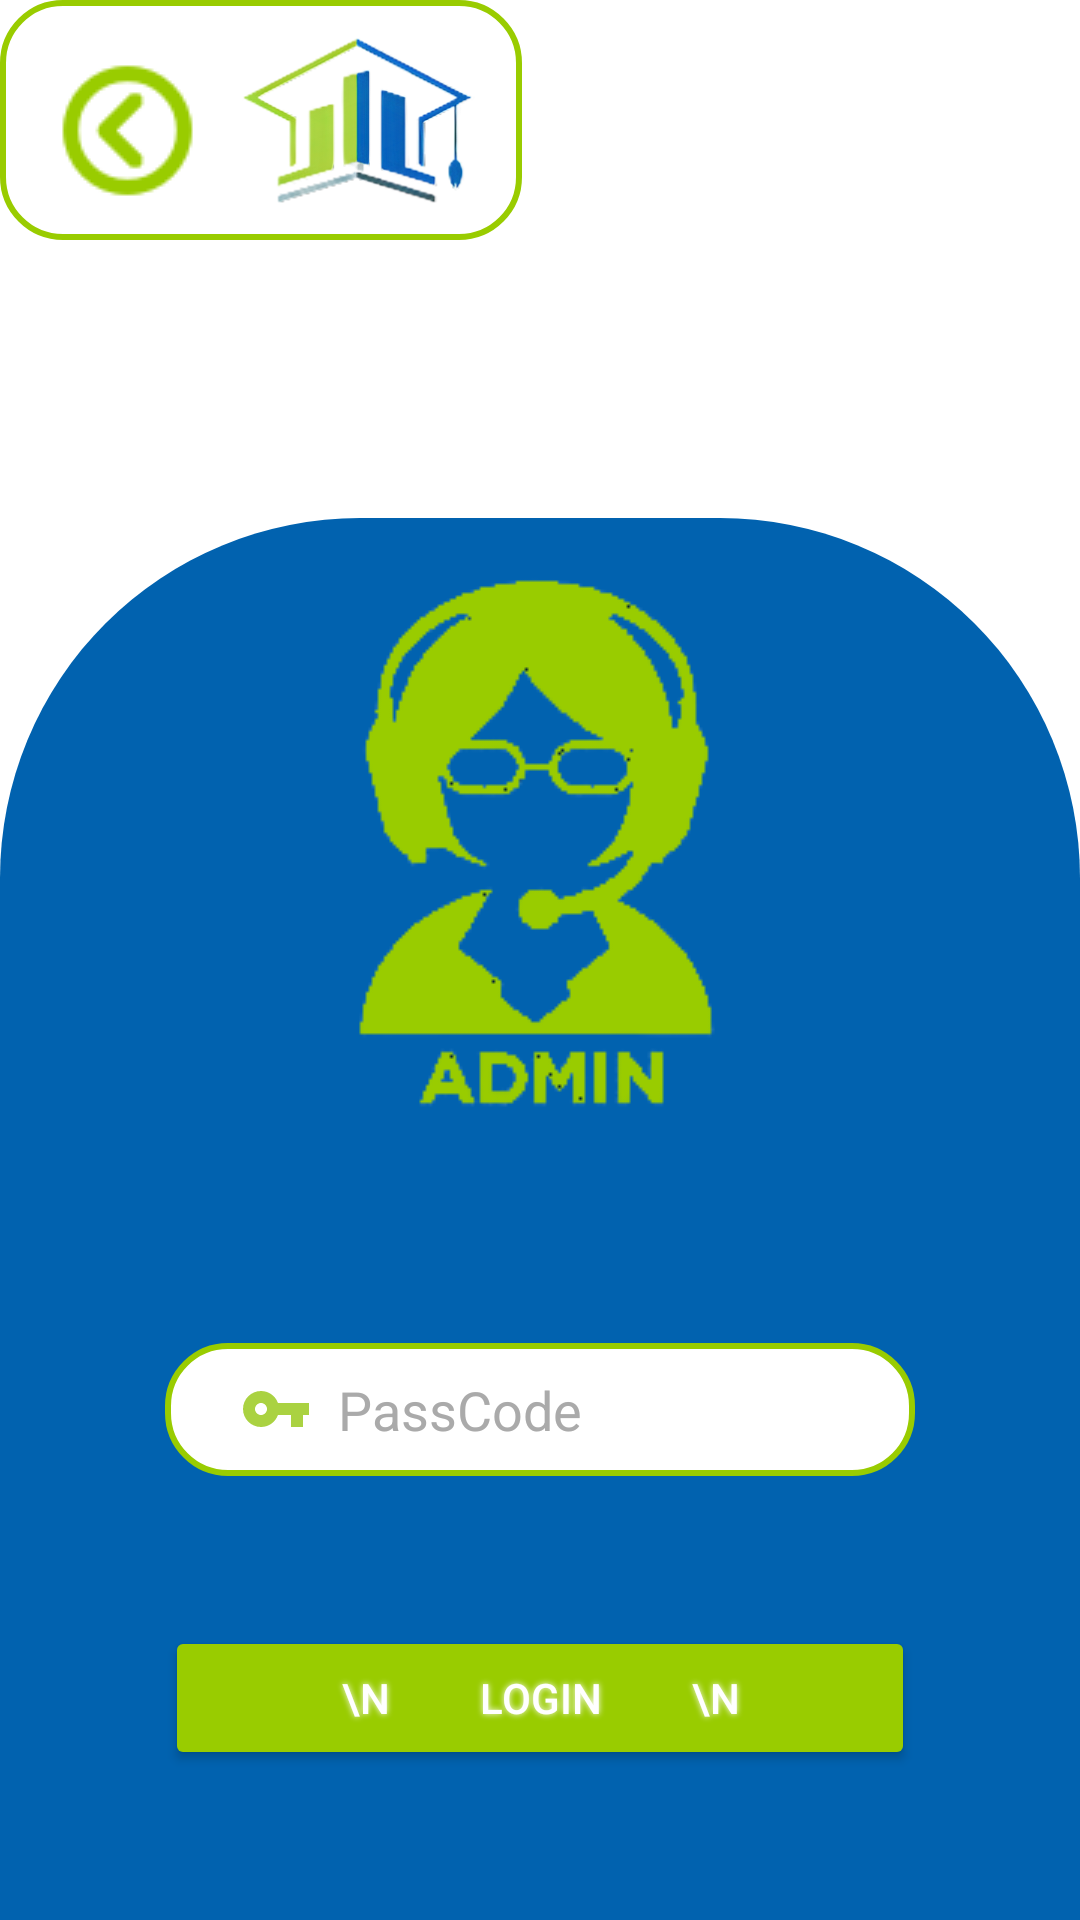

Write the Android layout XML for this screen, with the resource values it uses.
<!-- AndroidManifest.xml: application theme Theme.Workway -->
<!-- res/layout/activity_admin_login.xml -->
<?xml version="1.0" encoding="utf-8"?>
<LinearLayout xmlns:android="http://schemas.android.com/apk/res/android"
    xmlns:app="http://schemas.android.com/apk/res-auto"
    xmlns:tools="http://schemas.android.com/tools"
    android:layout_width="match_parent"
    android:layout_height="match_parent"
    android:background="@color/white"
    android:orientation="vertical"
    tools:context=".AdminLogin">

    <TableRow
        android:layout_width="match_parent"
        android:layout_height="wrap_content">

        <TableRow
            android:layout_width="wrap_content"
            android:layout_height="wrap_content"
            android:background="@drawable/border"
            android:paddingLeft="10dp"
            android:paddingRight="10dp">

            <ImageView
                android:id="@+id/imageView21"
                android:layout_width="wrap_content"
                android:layout_height="match_parent"
                android:onClick="GoBack"
                app:srcCompat="@drawable/back" />

            <ImageView
                android:id="@+id/imageView16"
                android:layout_width="90dp"
                android:layout_height="80dp"
                app:layout_constraintEnd_toEndOf="parent"
                app:layout_constraintStart_toEndOf="@+id/button11"
                app:layout_constraintTop_toTopOf="parent"
                app:srcCompat="@drawable/huit" />

        </TableRow>
    </TableRow>

    <ScrollView
        android:layout_width="match_parent"
        android:layout_height="match_parent"
        app:layout_constraintBottom_toBottomOf="parent"
        app:layout_constraintEnd_toEndOf="parent"
        app:layout_constraintStart_toStartOf="parent"
        app:layout_constraintTop_toTopOf="parent">

        <LinearLayout
            android:layout_width="match_parent"
            android:layout_height="wrap_content"
            android:layout_gravity="bottom"
            android:orientation="vertical">

            <TableLayout
                android:layout_width="match_parent"
                android:layout_height="match_parent"
                android:background="@drawable/introtablelayouttheme">

                <TableRow
                    android:layout_width="match_parent"
                    android:layout_height="match_parent"
                    android:gravity="center">

                    <ImageView
                        android:id="@+id/imageView22"
                        android:layout_width="wrap_content"
                        android:layout_height="wrap_content"
                        app:srcCompat="@drawable/adminloginlogo" />
                </TableRow>

                <TableRow
                    android:layout_width="match_parent"
                    android:layout_height="match_parent" >

                    <Space
                        android:layout_width="match_parent"
                        android:layout_height="50dp" />
                </TableRow>

                <TableRow
                    android:layout_width="match_parent"
                    android:layout_height="match_parent"
                    android:gravity="center">

                    <EditText
                        android:id="@+id/PassCode"
                        android:layout_width="250dp"
                        android:layout_height="match_parent"
                        android:background="@drawable/border"
                        android:drawableLeft="@drawable/ic_baseline_vpn_key_24"
                        android:ems="10"
                        android:hint="  PassCode"
                        android:inputType="textPassword"
                        android:paddingLeft="25dp"
                        android:paddingTop="10dp"
                        android:paddingRight="25dp"
                        android:paddingBottom="10dp"
                        android:textColor="@color/black"
                        android:textColorHint="@android:color/darker_gray"
                        android:textCursorDrawable="@drawable/cursorcolor"
                        tools:layout_editor_absoluteX="69dp"
                        tools:layout_editor_absoluteY="294dp" />
                </TableRow>

                <TableRow
                    android:layout_width="match_parent"
                    android:layout_height="match_parent" >

                    <Space
                        android:layout_width="match_parent"
                        android:layout_height="50dp" />
                </TableRow>

                <TableRow
                    android:layout_width="match_parent"
                    android:layout_height="match_parent"
                    android:gravity="center">

                    <Button
                        android:id="@+id/button22"
                        android:layout_width="wrap_content"
                        android:layout_height="match_parent"
                        android:onClick="CheckForAdmin"
                        android:shadowColor="@color/white"
                        android:shadowDx="0"
                        android:shadowDy="0"
                        android:shadowRadius="5"
                        android:text="\n         Login         \n"
                        android:textColor="@color/white"
                        app:backgroundTint="@android:color/holo_green_light"
                        app:cornerRadius="100dp"
                        app:strokeColor="@color/ProgressBarColor"
                        app:strokeWidth="2dp"
                        tools:layout_editor_absoluteX="123dp"
                        tools:layout_editor_absoluteY="436dp" />
                </TableRow>

                <TableRow
                    android:layout_width="match_parent"
                    android:layout_height="match_parent" >

                    <Space
                        android:layout_width="match_parent"
                        android:layout_height="50dp" />
                </TableRow>
            </TableLayout>

        </LinearLayout>
    </ScrollView>
</LinearLayout>
<!-- resources referenced by this layout -->
<resources>
  <color name="ProgressBarColor">#0162AF</color>
  <color name="black">#FF000000</color>
  <color name="white">#FFFFFFFF</color>
  <!-- drawable adminloginlogo: png bitmap (drawable, 11469 bytes) -->
  <!-- drawable back: png bitmap (drawable, 16561 bytes) -->
  <!-- drawable border (drawable) -->
  <?xml version="1.0" encoding="utf-8"?>
  <shape xmlns:android="http://schemas.android.com/apk/res/android" android:shape="rectangle">
      <solid android:color="@color/white" />
      <corners android:radius="20dp"/>
      <stroke android:width="2dp" android:color="@color/StatusBarColor"/>
  </shape>
  <!-- drawable cursorcolor (drawable) -->
  <?xml version="1.0" encoding="utf-8"?>
  <shape xmlns:android="http://schemas.android.com/apk/res/android" android:shape="rectangle" >
      <size android:width="1dp" />
      <solid android:color="@color/ProgressBarColor"/>
  </shape>
  <!-- drawable huit: png bitmap (drawable, 76979 bytes) -->
  <!-- drawable ic_baseline_vpn_key_24 (drawable) -->
  <vector android:height="24dp" android:tint="#AAD241"
      android:viewportHeight="24" android:viewportWidth="24"
      android:width="24dp" xmlns:android="http://schemas.android.com/apk/res/android">
      <path android:fillColor="@android:color/white" android:pathData="M12.65,10C11.83,7.67 9.61,6 7,6c-3.31,0 -6,2.69 -6,6s2.69,6 6,6c2.61,0 4.83,-1.67 5.65,-4H17v4h4v-4h2v-4H12.65zM7,14c-1.1,0 -2,-0.9 -2,-2s0.9,-2 2,-2 2,0.9 2,2 -0.9,2 -2,2z"/>
  </vector>
  <!-- drawable introtablelayouttheme (drawable) -->
  <?xml version="1.0" encoding="utf-8"?>
  <shape xmlns:android="http://schemas.android.com/apk/res/android" android:shape="rectangle">
      <solid android:color="@color/ProgressBarColor" />
      <corners  android:topLeftRadius="120dp" android:topRightRadius="120dp"/>
  </shape>
  <style name="Theme.Workway" parent="Theme.MaterialComponents.DayNight.DarkActionBar">
          
          <item name="colorPrimary">@color/purple_500</item>
          <item name="colorPrimaryVariant">@color/purple_700</item>
          <item name="colorOnPrimary">@color/white</item>
          
          <item name="colorSecondary">@color/teal_200</item>
          <item name="colorSecondaryVariant">@color/teal_700</item>
          <item name="colorOnSecondary">@color/black</item>
          
          <item name="android:statusBarColor" tools:targetApi="l">?attr/colorPrimaryVariant</item>
          
          <item name="android:windowAnimationStyle">@style/pass_req_animation</item>
      </style>
  <color name="StatusBarColor">@android:color/holo_green_light</color>
  <color name="purple_500">#FF6200EE</color>
  <color name="purple_700">#FF3700B3</color>
  <color name="teal_200">#FF03DAC5</color>
  <color name="teal_700">#FF018786</color>
  <style name="pass_req_animation">
          <item name="android:windowEnterAnimation">@android:anim/fade_in</item>
          <item name="android:windowExitAnimation">@android:anim/fade_out</item>
      </style>
</resources>
